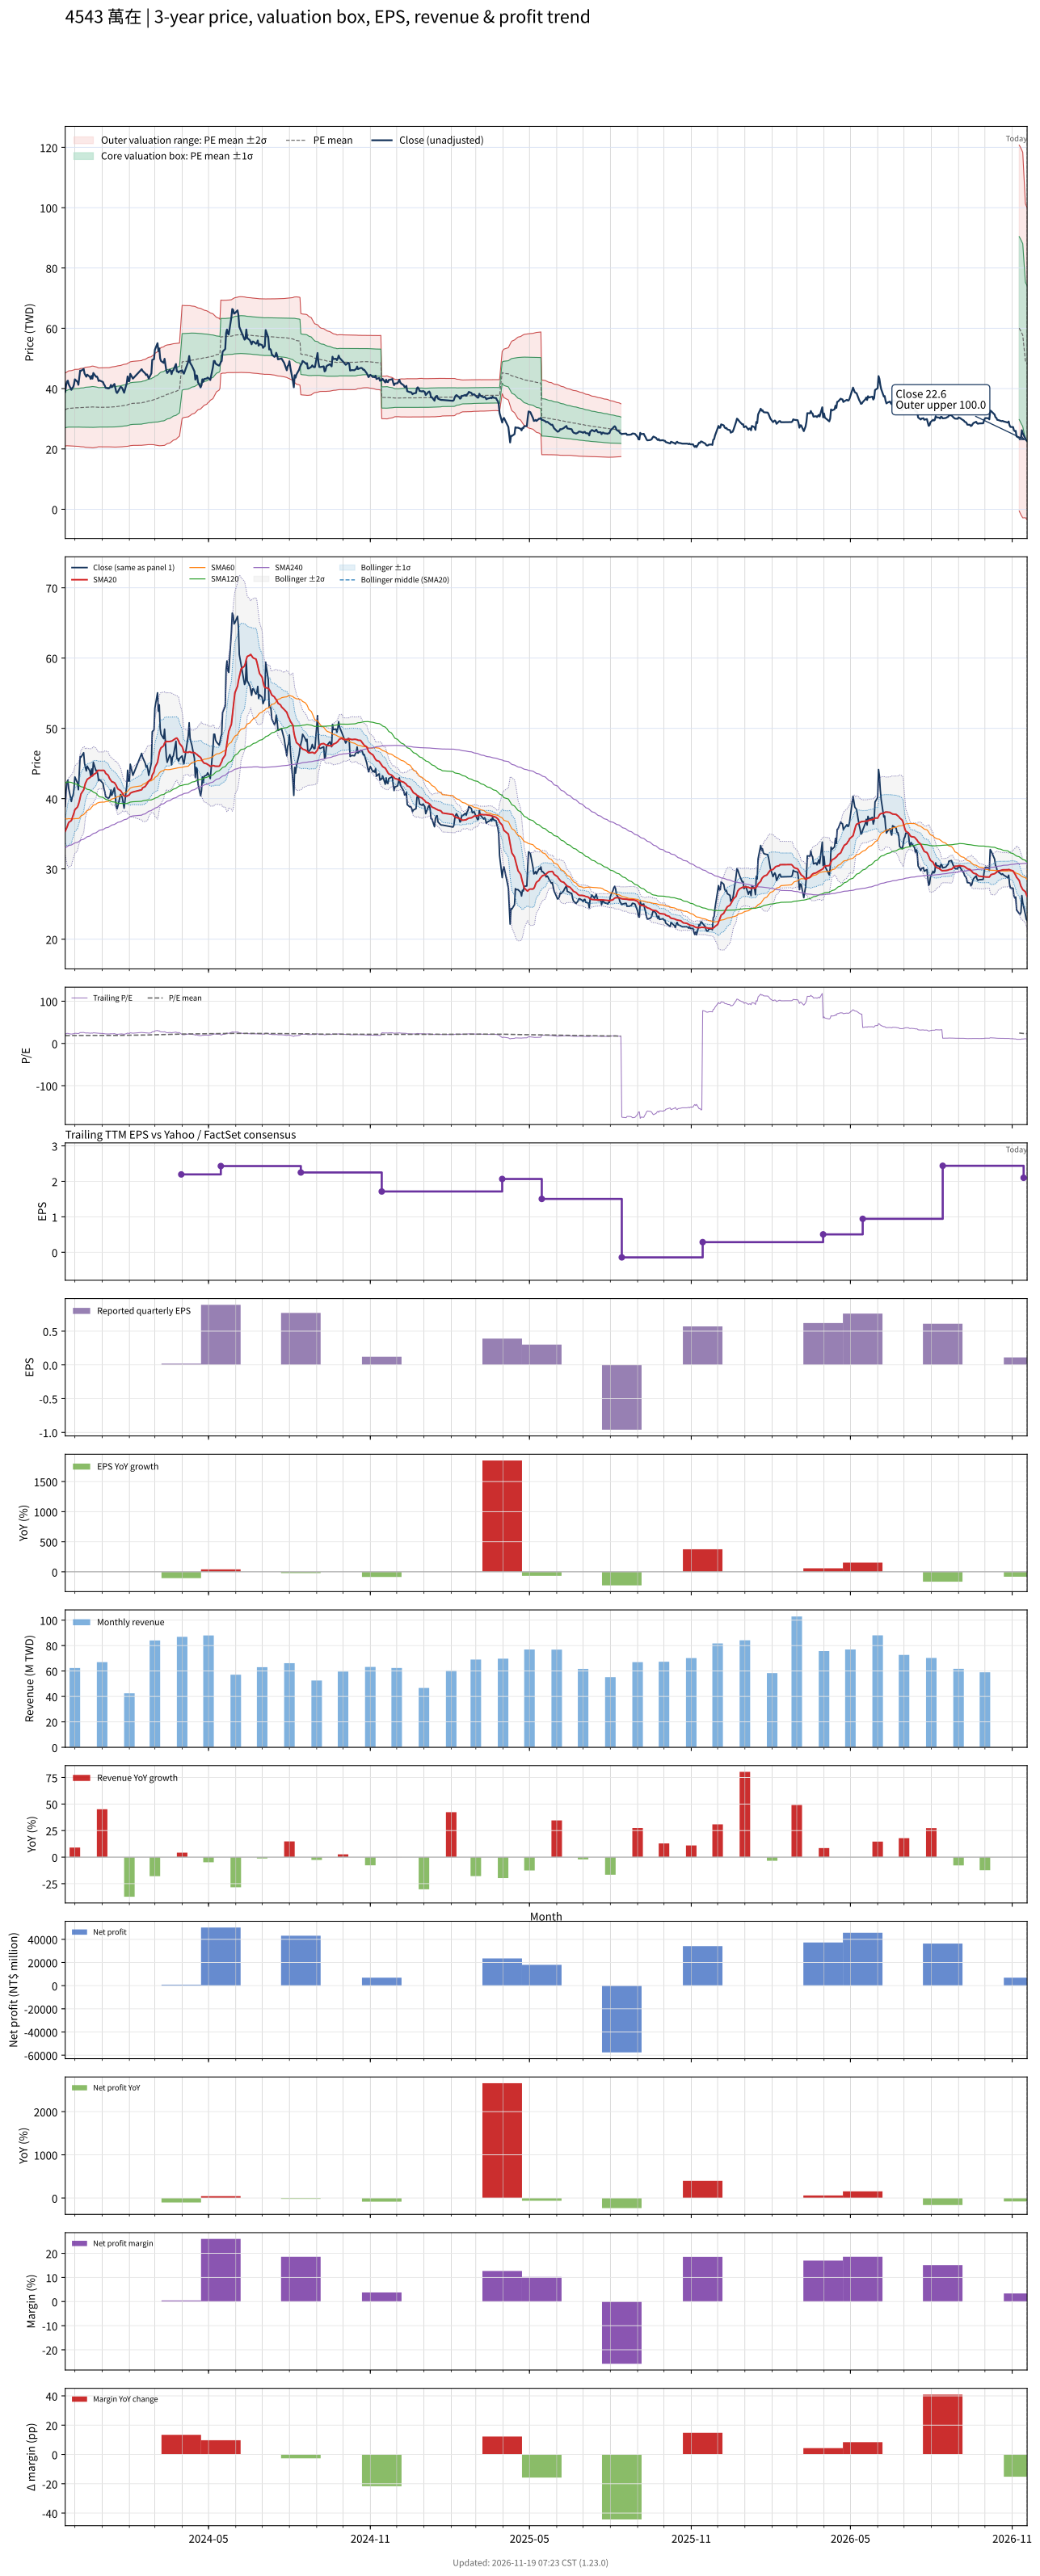

Source data for this figure (header and first rows):
# chart-version: skill-stock-dynamic-val…
date, close, available_date, period_end, eps, ttm_eps, pe, pe_mean, pe_std, price_m2, price_m1, price_mean, price_p1, price_p2, forward_eps, forward_pe, forward_pe_mean, forward_pe_std, forward_price_m2, forward_price_m1, forward_price_mean, forward_price_p1, forward_price_p2, sma20
2023-11-20, 38.91, 2023-11-14, 2023-09-30, 0.8, 1.787, 21.78, 18.5, 3.399, 20.91, 26.98, 33.05, 39.13, 45.2, , , , , , , , , , 35.35
2023-11-21, 41.09, 2023-11-14, 2023-09-30, 0.8, 1.787, 22.99, 18.57, 3.402, 21.02, 27.1, 33.18, 39.26, 45.34, , , , , , , , , , 35.62
2023-11-22, 42.31, 2023-11-14, 2023-09-30, 0.8, 1.787, 23.68, 18.64, 3.425, 21.06, 27.18, 33.3, 39.42, 45.54, , , , , , , , , , 35.92
2023-11-23, 42.63, 2023-11-14, 2023-09-30, 0.8, 1.787, 23.86, 18.69, 3.456, 21.05, 27.22, 33.39, 39.57, 45.74, , , , , , , , , , 36.29
2023-11-24, 41.41, 2023-11-14, 2023-09-30, 0.8, 1.787, 23.17, 18.72, 3.48, 21.02, 27.24, 33.45, 39.67, 45.89, , , , , , , , , , 36.62
2023-11-27, 39.59, 2023-11-14, 2023-09-30, 0.8, 1.787, 22.16, 18.74, 3.492, 21.01, 27.25, 33.49, 39.73, 45.97, , , , , , , , , , 36.87
2023-11-28, 40.23, 2023-11-14, 2023-09-30, 0.8, 1.787, 22.51, 18.76, 3.507, 20.99, 27.26, 33.52, 39.79, 46.05, , , , , , , , , , 37.25
2023-11-29, 40.45, 2023-11-14, 2023-09-30, 0.8, 1.787, 22.64, 18.78, 3.52, 20.97, 27.26, 33.55, 39.84, 46.13, , , , , , , , , , 37.59
2023-11-30, 41.41, 2023-11-14, 2023-09-30, 0.8, 1.787, 23.17, 18.79, 3.537, 20.94, 27.26, 33.58, 39.9, 46.22, , , , , , , , , , 37.97
2023-12-01, 43.08, 2023-11-14, 2023-09-30, 0.8, 1.787, 24.11, 18.82, 3.565, 20.89, 27.26, 33.63, 40, 46.37, , , , , , , , , , 38.42
2023-12-04, 42.22, 2023-11-14, 2023-09-30, 0.8, 1.787, 23.63, 18.83, 3.573, 20.87, 27.26, 33.64, 40.03, 46.41, , , , , , , , , , 38.8
2023-12-05, 41.27, 2023-11-14, 2023-09-30, 0.8, 1.787, 23.1, 18.83, 3.572, 20.88, 27.26, 33.64, 40.02, 46.41, , , , , , , , , , 39.15
2023-12-06, 43.72, 2023-11-14, 2023-09-30, 0.8, 1.787, 24.47, 18.84, 3.589, 20.84, 27.25, 33.66, 40.08, 46.49, , , , , , , , , , 39.58
2023-12-07, 45.99, 2023-11-14, 2023-09-30, 0.8, 1.787, 25.74, 18.86, 3.62, 20.76, 27.23, 33.7, 40.17, 46.64, , , , , , , , , , 40.13
2023-12-08, 45.9, 2023-11-14, 2023-09-30, 0.8, 1.787, 25.69, 18.87, 3.634, 20.73, 27.22, 33.71, 40.21, 46.7, , , , , , , , , , 40.67
2023-12-11, 46.53, 2023-11-14, 2023-09-30, 0.8, 1.787, 26.04, 18.88, 3.65, 20.68, 27.21, 33.73, 40.25, 46.77, , , , , , , , , , 41.24
2023-12-12, 45.03, 2023-11-14, 2023-09-30, 0.8, 1.787, 25.2, 18.9, 3.681, 20.61, 27.19, 33.77, 40.35, 46.92, , , , , , , , , , 41.75
2023-12-13, 44.44, 2023-11-14, 2023-09-30, 0.8, 1.787, 24.87, 18.92, 3.711, 20.55, 27.18, 33.81, 40.44, 47.07, , , , , , , , , , 42.2
2023-12-14, 43.95, 2023-11-14, 2023-09-30, 0.8, 1.787, 24.59, 18.93, 3.717, 20.54, 27.18, 33.82, 40.46, 47.1, , , , , , , , , , 42.45
2023-12-15, 44.63, 2023-11-14, 2023-09-30, 0.8, 1.787, 24.97, 18.93, 3.723, 20.52, 27.17, 33.83, 40.48, 47.13, , , , , , , , , , 42.74
2023-12-18, 43.95, 2023-11-14, 2023-09-30, 0.8, 1.787, 24.59, 18.95, 3.744, 20.48, 27.17, 33.86, 40.54, 47.23, , , , , , , , , , 42.99
2023-12-19, 43.22, 2023-11-14, 2023-09-30, 0.8, 1.787, 24.19, 18.96, 3.758, 20.45, 27.16, 33.88, 40.59, 47.31, , , , , , , , , , 43.1
2023-12-20, 44.22, 2023-11-14, 2023-09-30, 0.8, 1.787, 24.75, 18.98, 3.782, 20.4, 27.15, 33.91, 40.67, 47.43, , , , , , , , , , 43.19
2023-12-21, 43.31, 2023-11-14, 2023-09-30, 0.8, 1.787, 24.24, 18.98, 3.791, 20.38, 27.15, 33.92, 40.7, 47.47, , , , , , , , , , 43.23
2023-12-22, 45.17, 2023-11-14, 2023-09-30, 0.8, 1.787, 25.28, 18.98, 3.784, 20.39, 27.15, 33.92, 40.68, 47.44, , , , , , , , , , 43.41
2023-12-25, 43.95, 2023-11-14, 2023-09-30, 0.8, 1.787, 24.59, 18.96, 3.737, 20.52, 27.19, 33.87, 40.55, 47.23, , , , , , , , , , 43.63
2023-12-26, 44.04, 2023-11-14, 2023-09-30, 0.8, 1.787, 24.64, 18.95, 3.718, 20.57, 27.21, 33.85, 40.5, 47.14, , , , , , , , , , 43.82
2023-12-27, 43.49, 2023-11-14, 2023-09-30, 0.8, 1.787, 24.34, 18.93, 3.687, 20.64, 27.23, 33.82, 40.41, 47, , , , , , , , , , 43.98
2023-12-28, 42.54, 2023-11-14, 2023-09-30, 0.8, 1.787, 23.81, 18.91, 3.657, 20.72, 27.25, 33.79, 40.32, 46.86, , , , , , , , , , 44.03
2023-12-29, 42.72, 2023-11-14, 2023-09-30, 0.8, 1.787, 23.91, 18.91, 3.662, 20.71, 27.25, 33.79, 40.34, 46.88, , , , , , , , , , 44.01
2024-01-02, 42.18, 2023-11-14, 2023-09-30, 0.8, 1.787, 23.6, 18.92, 3.67, 20.69, 27.25, 33.81, 40.36, 46.92, , , , , , , , , , 44.01
2024-01-03, 41.45, 2023-11-14, 2023-09-30, 0.8, 1.787, 23.2, 18.92, 3.674, 20.68, 27.25, 33.81, 40.38, 46.94, , , , , , , , , , 44.02
2024-01-04, 41, 2023-11-14, 2023-09-30, 0.8, 1.787, 22.94, 18.92, 3.675, 20.68, 27.25, 33.82, 40.38, 46.95, , , , , , , , , , 43.88
2024-01-05, 40.27, 2023-11-14, 2023-09-30, 0.8, 1.787, 22.54, 18.92, 3.671, 20.69, 27.25, 33.81, 40.37, 46.93, , , , , , , , , , 43.6
2024-01-08, 40.05, 2023-11-14, 2023-09-30, 0.8, 1.787, 22.41, 18.92, 3.668, 20.69, 27.25, 33.8, 40.36, 46.91, , , , , , , , , , 43.31
2024-01-09, 40.14, 2023-11-14, 2023-09-30, 0.8, 1.787, 22.46, 18.92, 3.673, 20.69, 27.25, 33.81, 40.38, 46.94, , , , , , , , , , 42.99
2024-01-10, 40.41, 2023-11-14, 2023-09-30, 0.8, 1.787, 22.61, 18.94, 3.686, 20.67, 27.26, 33.84, 40.43, 47.02, , , , , , , , , , 42.76
2024-01-11, 41.22, 2023-11-14, 2023-09-30, 0.8, 1.787, 23.07, 18.96, 3.7, 20.65, 27.26, 33.88, 40.49, 47.1, , , , , , , , , , 42.59
2024-01-12, 40.45, 2023-11-14, 2023-09-30, 0.8, 1.787, 22.64, 18.98, 3.714, 20.64, 27.27, 33.91, 40.55, 47.18, , , , , , , , , , 42.42
2024-01-15, 41.54, 2023-11-14, 2023-09-30, 0.8, 1.787, 23.25, 19, 3.732, 20.62, 27.29, 33.96, 40.63, 47.29, , , , , , , , , , 42.27
2024-01-16, 40.32, 2023-11-14, 2023-09-30, 0.8, 1.787, 22.56, 19.02, 3.741, 20.61, 27.29, 33.98, 40.66, 47.35, , , , , , , , , , 42.08
2024-01-17, 38.96, 2023-11-14, 2023-09-30, 0.8, 1.787, 21.8, 19.04, 3.75, 20.62, 27.32, 34.02, 40.72, 47.42, , , , , , , , , , 41.87
2024-01-18, 38.55, 2023-11-14, 2023-09-30, 0.8, 1.787, 21.57, 19.06, 3.757, 20.63, 27.34, 34.05, 40.77, 47.48, , , , , , , , , , 41.59
2024-01-19, 39, 2023-11-14, 2023-09-30, 0.8, 1.787, 21.83, 19.08, 3.766, 20.64, 27.37, 34.1, 40.83, 47.56, , , , , , , , , , 41.37
2024-01-22, 40.59, 2023-11-14, 2023-09-30, 0.8, 1.787, 22.72, 19.12, 3.779, 20.66, 27.41, 34.16, 40.92, 47.67, , , , , , , , , , 41.14
2024-01-23, 40.45, 2023-11-14, 2023-09-30, 0.8, 1.787, 22.64, 19.16, 3.792, 20.68, 27.46, 34.23, 41.01, 47.78, , , , , , , , , , 40.97
2024-01-24, 40.09, 2023-11-14, 2023-09-30, 0.8, 1.787, 22.44, 19.2, 3.8, 20.73, 27.52, 34.31, 41.1, 47.89, , , , , , , , , , 40.77
2024-01-25, 39.41, 2023-11-14, 2023-09-30, 0.8, 1.787, 22.06, 19.24, 3.807, 20.77, 27.57, 34.37, 41.17, 47.98, , , , , , , , , , 40.57
2024-01-26, 38.64, 2023-11-14, 2023-09-30, 0.8, 1.787, 21.62, 19.26, 3.812, 20.8, 27.61, 34.42, 41.23, 48.04, , , , , , , , , , 40.37
2024-01-29, 41.81, 2023-11-14, 2023-09-30, 0.8, 1.787, 23.4, 19.32, 3.824, 20.85, 27.69, 34.52, 41.35, 48.18, , , , , , , , , , 40.33
2024-01-30, 44.04, 2023-11-14, 2023-09-30, 0.8, 1.787, 24.64, 19.38, 3.849, 20.88, 27.75, 34.63, 41.51, 48.39, , , , , , , , , , 40.42
2024-01-31, 42.49, 2023-11-14, 2023-09-30, 0.8, 1.787, 23.78, 19.44, 3.861, 20.94, 27.84, 34.74, 41.64, 48.54, , , , , , , , , , 40.47
2024-02-01, 42.49, 2023-11-14, 2023-09-30, 0.8, 1.787, 23.78, 19.5, 3.871, 21.01, 27.93, 34.85, 41.77, 48.68, , , , , , , , , , 40.55
2024-02-02, 44.9, 2023-11-14, 2023-09-30, 0.8, 1.787, 25.13, 19.58, 3.89, 21.09, 28.04, 34.99, 41.94, 48.89, , , , , , , , , , 40.78
2024-02-05, 43.31, 2023-11-14, 2023-09-30, 0.8, 1.787, 24.24, 19.65, 3.899, 21.18, 28.14, 35.11, 42.08, 49.04, , , , , , , , , , 40.94
2024-02-15, 46.44, 2023-11-14, 2023-09-30, 0.8, 1.787, 25.99, 19.73, 3.93, 21.21, 28.23, 35.25, 42.27, 49.3, , , , , , , , , , 41.26
2024-02-16, 45.9, 2023-11-14, 2023-09-30, 0.8, 1.787, 25.69, 19.81, 3.956, 21.25, 28.32, 35.39, 42.46, 49.53, , , , , , , , , , 41.53
2024-02-19, 45.03, 2023-11-14, 2023-09-30, 0.8, 1.787, 25.2, 19.88, 3.971, 21.33, 28.43, 35.53, 42.62, 49.72, , , , , , , , , , 41.72
2024-02-20, 44.49, 2023-11-14, 2023-09-30, 0.8, 1.787, 24.9, 19.94, 3.992, 21.37, 28.5, 35.63, 42.77, 49.9, , , , , , , , , , 41.92
... 667 more rows
